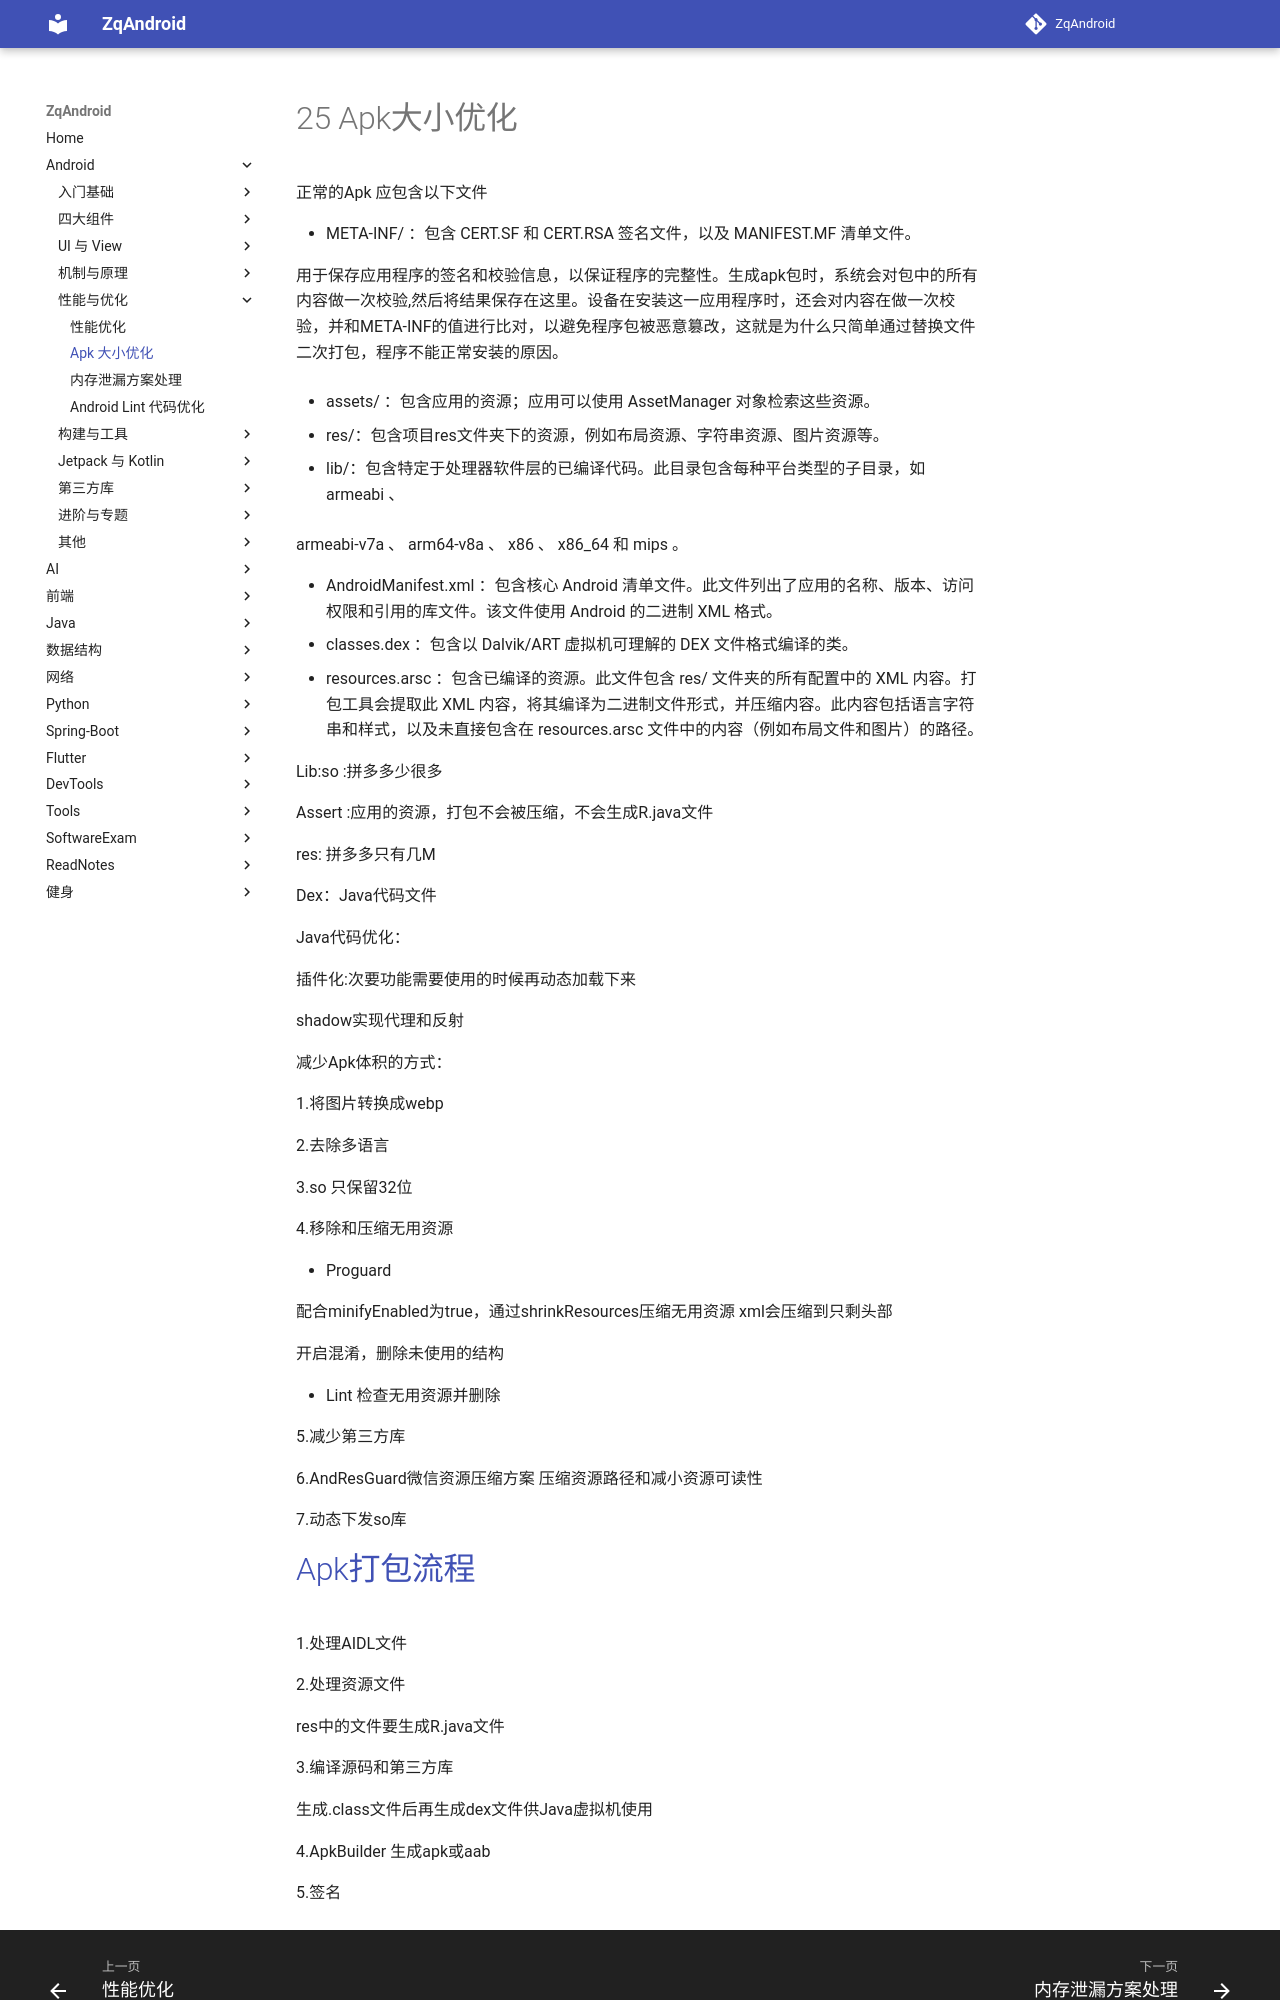

repository: zqLrr/ZqAndroid · page: Android/25 Apk大小优化/index.html · generator: mkdocs

# 25 Apk大小优化

正常的Apk 应包含以下文件

* META-INF/ ：包含 CERT.SF 和 CERT.RSA 签名文件，以及 MANIFEST.MF 清单文件。

  用于保存应用程序的签名和校验信息，以保证程序的完整性。生成apk包时，系统会对包中的所有内容做一次校验,然后将结果保存在这里。设备在安装这一应用程序时，还会对内容在做一次校验，并和META-INF的值进行比对，以避免程序包被恶意篡改，这就是为什么只简单通过替换文件二次打包，程序不能正常安装的原因。

* assets/ ：包含应用的资源；应用可以使用 AssetManager 对象检索这些资源。

* res/：包含项目res文件夹下的资源，例如布局资源、字符串资源、图片资源等。

- lib/：包含特定于处理器软件层的已编译代码。此目录包含每种平台类型的子目录，如 armeabi 、

armeabi-v7a 、 arm64-v8a 、 x86 、 x86_64 和 mips 。

* AndroidManifest.xml ：包含核心 Android 清单文件。此文件列出了应用的名称、版本、访问权限和引用的库文件。该文件使用 Android 的二进制 XML 格式。
* classes.dex ：包含以 Dalvik/ART 虚拟机可理解的 DEX 文件格式编译的类。
* resources.arsc ：包含已编译的资源。此文件包含 res/ 文件夹的所有配置中的 XML 内容。打包工具会提取此 XML 内容，将其编译为二进制文件形式，并压缩内容。此内容包括语言字符串和样式，以及未直接包含在 resources.arsc 文件中的内容（例如布局文件和图片）的路径。
  



Lib:so  :拼多多少很多

Assert :应用的资源，打包不会被压缩，不会生成R.java文件

res: 拼多多只有几M

Dex：Java代码文件



Java代码优化：

插件化:次要功能需要使用的时候再动态加载下来  

shadow实现代理和反射

减少Apk体积的方式：

1.将图片转换成webp

2.去除多语言

3.so 只保留32位

4.移除和压缩无用资源

* Proguard

  配合minifyEnabled为true，通过shrinkResources压缩无用资源 xml会压缩到只剩头部

  开启混淆，删除未使用的结构

* Lint 检查无用资源并删除

5.减少第三方库

6.AndResGuard微信资源压缩方案  压缩资源路径和减小资源可读性

7.动态下发so库
